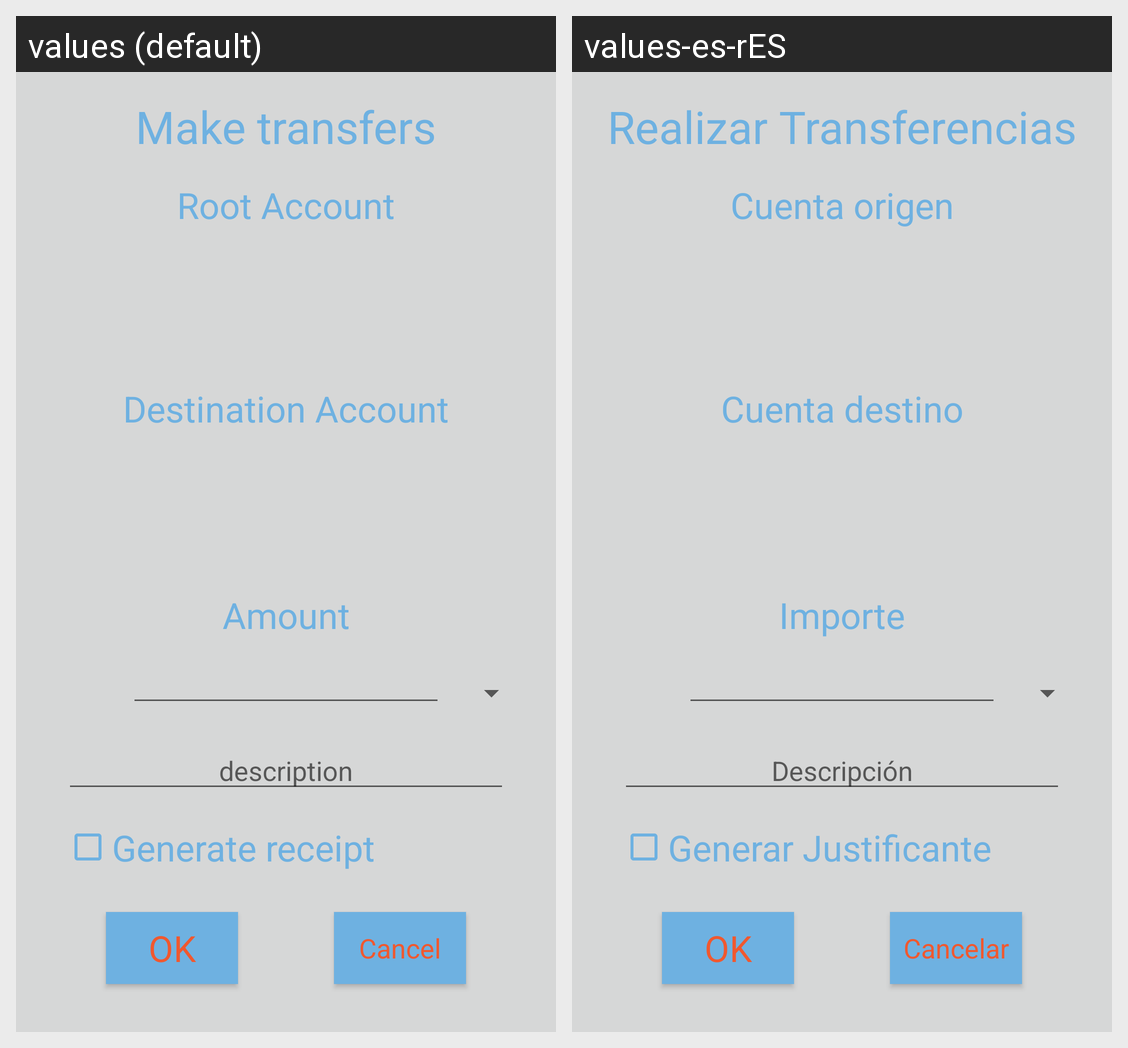

The Android screen above is rendered under two locales of the same app. Produce the string resources it draws, with the default and per-locale values.
Android screen res/layout/activity_transferencias.xml rendered under 2 locales, left to right: values (default), values-es-rES. Device: Nexus 5 (rendered at 1080×1920; each locale shown at half size, 540×960, under a caption strip naming it); theme AppTheme.
Strings drawn on this screen, with the default value and each locale's value (text and hints the layout hard-codes, and strings that could not be matched under every locale, appear in the picture but are not listed):

dotransferencias
  values: Make transfers
  values-es-rES: Realizar Transferencias

origen
  values: Root Account
  values-es-rES: Cuenta origen

destino
  values: Destination Account
  values-es-rES: Cuenta destino

importe
  values: Amount
  values-es-rES: Importe

descripcion
  values: description
  values-es-rES: Descripción

dojustificante
  values: Generate receipt
  values-es-rES: Generar Justificante

ok
  values: OK
  values-es-rES: OK

cancelar
  values: Cancel
  values-es-rES: Cancelar
